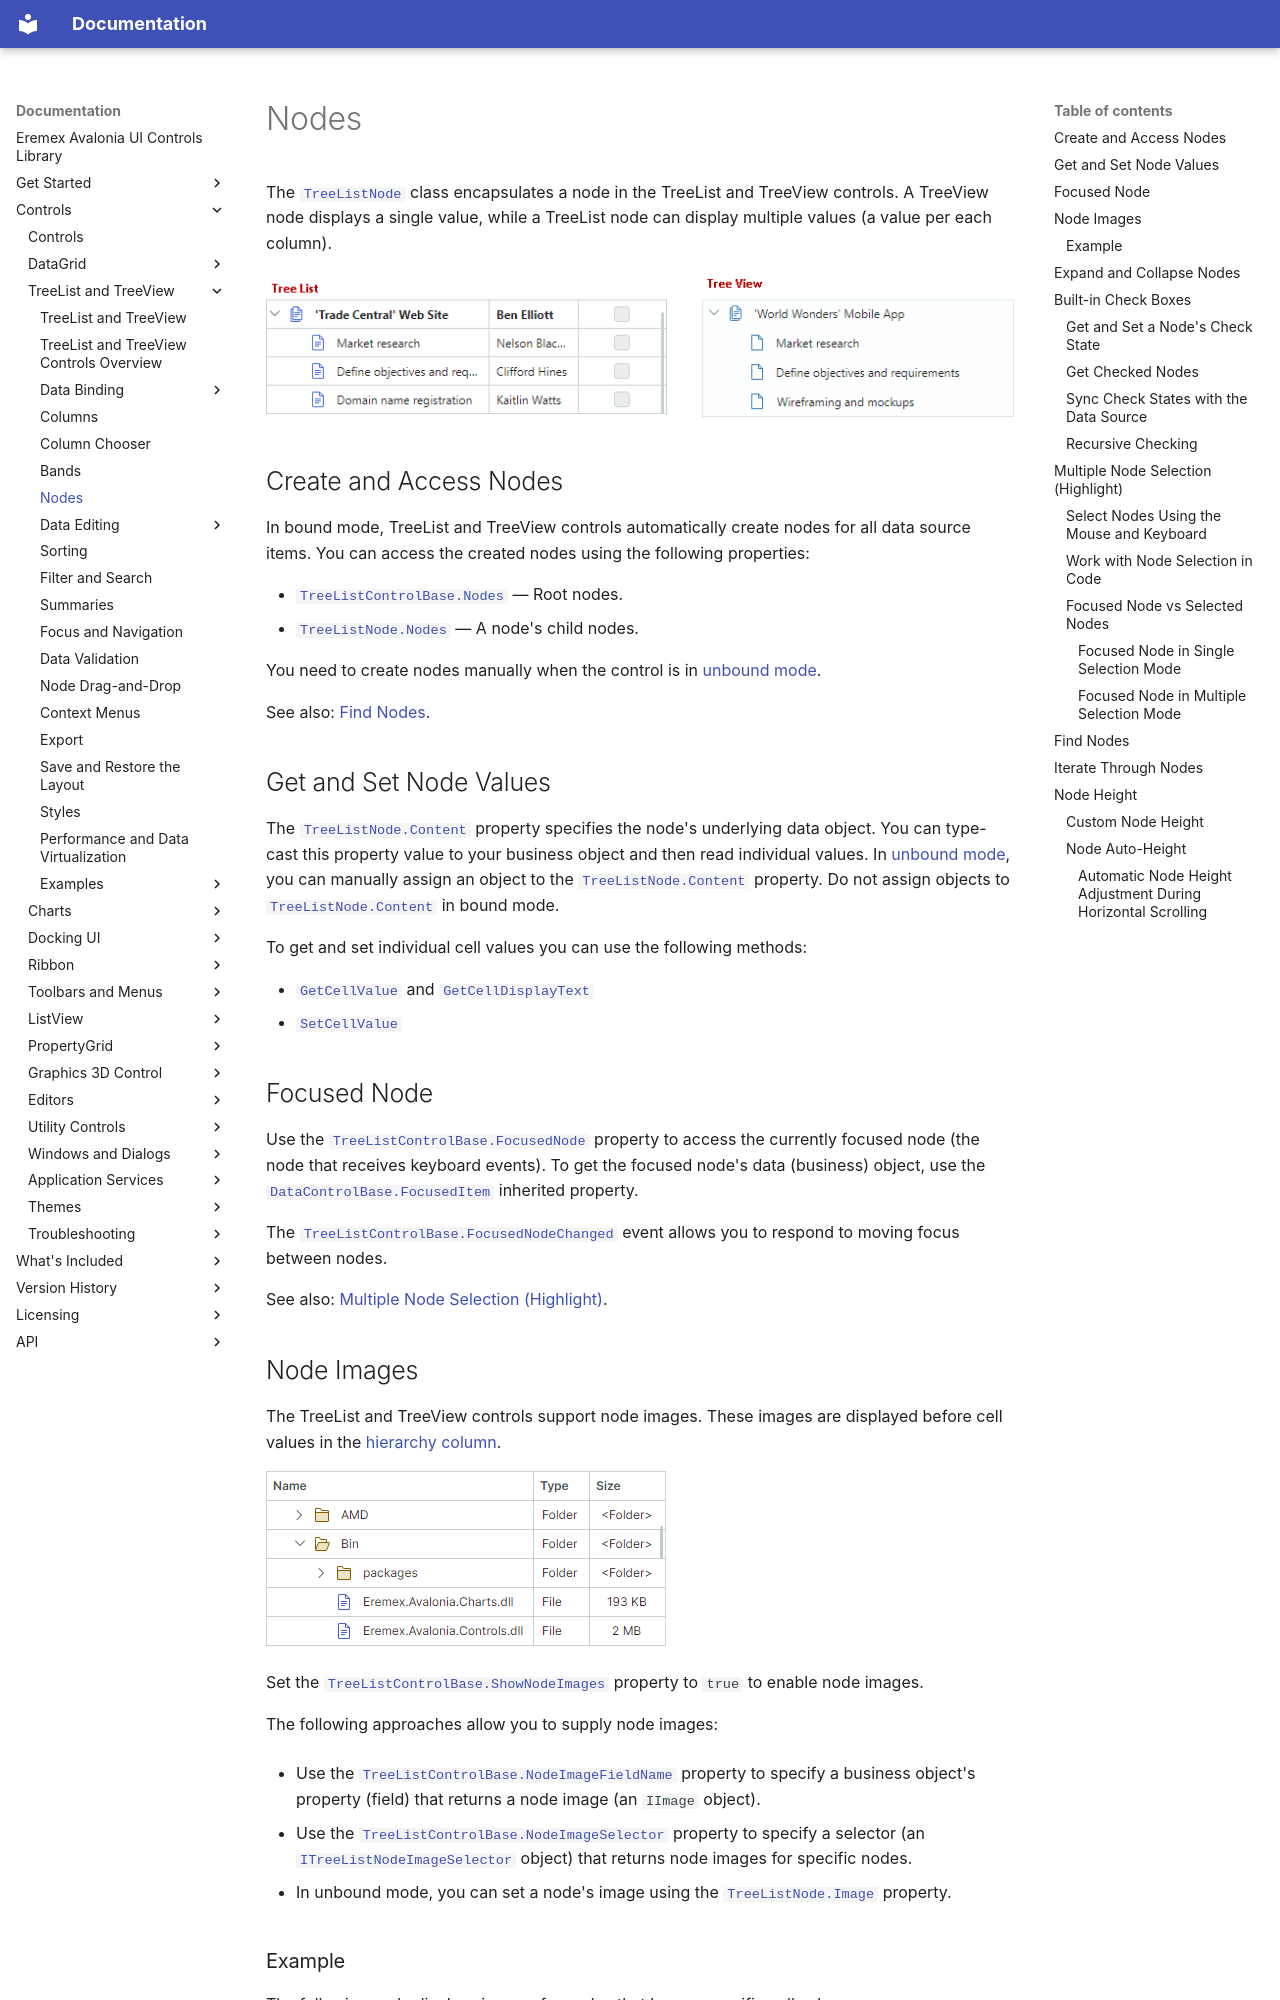

repository: Eremex/controls-doc · page: controls/treelist/nodes/index.html · generator: mkdocs

---
title: Nodes
order: 6800
seealso: []
---

# Nodes

The [`TreeListNode`](../../API/Eremex.AvaloniaUI.Controls.TreeList/TreeListNode.md) class encapsulates a node in the TreeList and TreeView controls. 
A TreeView node displays a single value, while a TreeList node can display multiple values (a value per each column).

![treelist-treeview-nodes](../../images/treelist-treeview-nodes.png)

## Create and Access Nodes

In bound mode, TreeList and TreeView controls automatically create nodes for all data source items.
You can access the created nodes using the following properties:

- [`TreeListControlBase.Nodes`](../../API/Eremex.AvaloniaUI.Controls.TreeList/TreeListControlBase/Nodes.md) — Root nodes.
- [`TreeListNode.Nodes`](../../API/Eremex.AvaloniaUI.Controls.TreeList/TreeListNode/Nodes.md) — A node's child nodes.

You need to create nodes manually when the control is in [unbound mode](data-binding/unbound-mode.md).

See also: [Find Nodes](#find-nodes).

## Get and Set Node Values

The [`TreeListNode.Content`](../../API/Eremex.AvaloniaUI.Controls.TreeList/TreeListNode/Content.md) property specifies the node's underlying data object. You can type-cast this property value to your business object and then read individual values.
In [unbound mode](data-binding/unbound-mode.md), you can manually assign an object to the [`TreeListNode.Content`](../../API/Eremex.AvaloniaUI.Controls.TreeList/TreeListNode/Content.md) property. Do not assign objects to [`TreeListNode.Content`](../../API/Eremex.AvaloniaUI.Controls.TreeList/TreeListNode/Content.md) in bound mode.

To get and set individual cell values you can use the following methods:

- [`GetCellValue`](../../API/Eremex.AvaloniaUI.Controls.TreeList/TreeListControl/GetCellValue.md) and [`GetCellDisplayText`](../../API/Eremex.AvaloniaUI.Controls.TreeList/TreeListControl/GetCellDisplayText.md)
- [`SetCellValue`](../../API/Eremex.AvaloniaUI.Controls.TreeList/TreeListControl/SetCellValue.md)

## Focused Node

Use the [`TreeListControlBase.FocusedNode`](../../API/Eremex.AvaloniaUI.Controls.TreeList/TreeListControlBase/FocusedNode.md) property to access the currently focused node (the node that receives keyboard events). To get the focused node's data (business) object, use the [`DataControlBase.FocusedItem`](../../API/Eremex.AvaloniaUI.Controls.DataControl/DataControlBase/FocusedItem.md) inherited property.

The [`TreeListControlBase.FocusedNodeChanged`](../../API/Eremex.AvaloniaUI.Controls.TreeList/TreeListControlBase/FocusedNodeChanged.md) event allows you to respond to moving focus between nodes.

See also: [Multiple Node Selection (Highlight)](#multiple-node-selection-highlight).

## Node Images

The TreeList and TreeView controls support node images. These images are displayed before cell values in the [hierarchy column](columns.md#hierarchy-column).

![treelist-nodeimages](../../images/treelist-nodeimages.png)


Set the [`TreeListControlBase.ShowNodeImages`](../../API/Eremex.AvaloniaUI.Controls.TreeList/TreeListControlBase/ShowNodeImages.md) property to `true` to enable node images.

The following approaches allow you to supply node images:

- Use the [`TreeListControlBase.NodeImageFieldName`](../../API/Eremex.AvaloniaUI.Controls.TreeList/TreeListControlBase/NodeImageFieldName.md) property to specify a business object's property (field) that returns a node image (an `IImage` object). 

- Use the [`TreeListControlBase.NodeImageSelector`](../../API/Eremex.AvaloniaUI.Controls.TreeList/TreeListControlBase/NodeImageSelector.md) property to specify a selector (an [`ITreeListNodeImageSelector`](../../API/Eremex.AvaloniaUI.Controls.TreeList/ITreeListNodeImageSelector.md) object) that returns node images for specific nodes.

- In unbound mode, you can set a node's image using the [`TreeListNode.Image`](../../API/Eremex.AvaloniaUI.Controls.TreeList/TreeListNode/Image.md) property.
